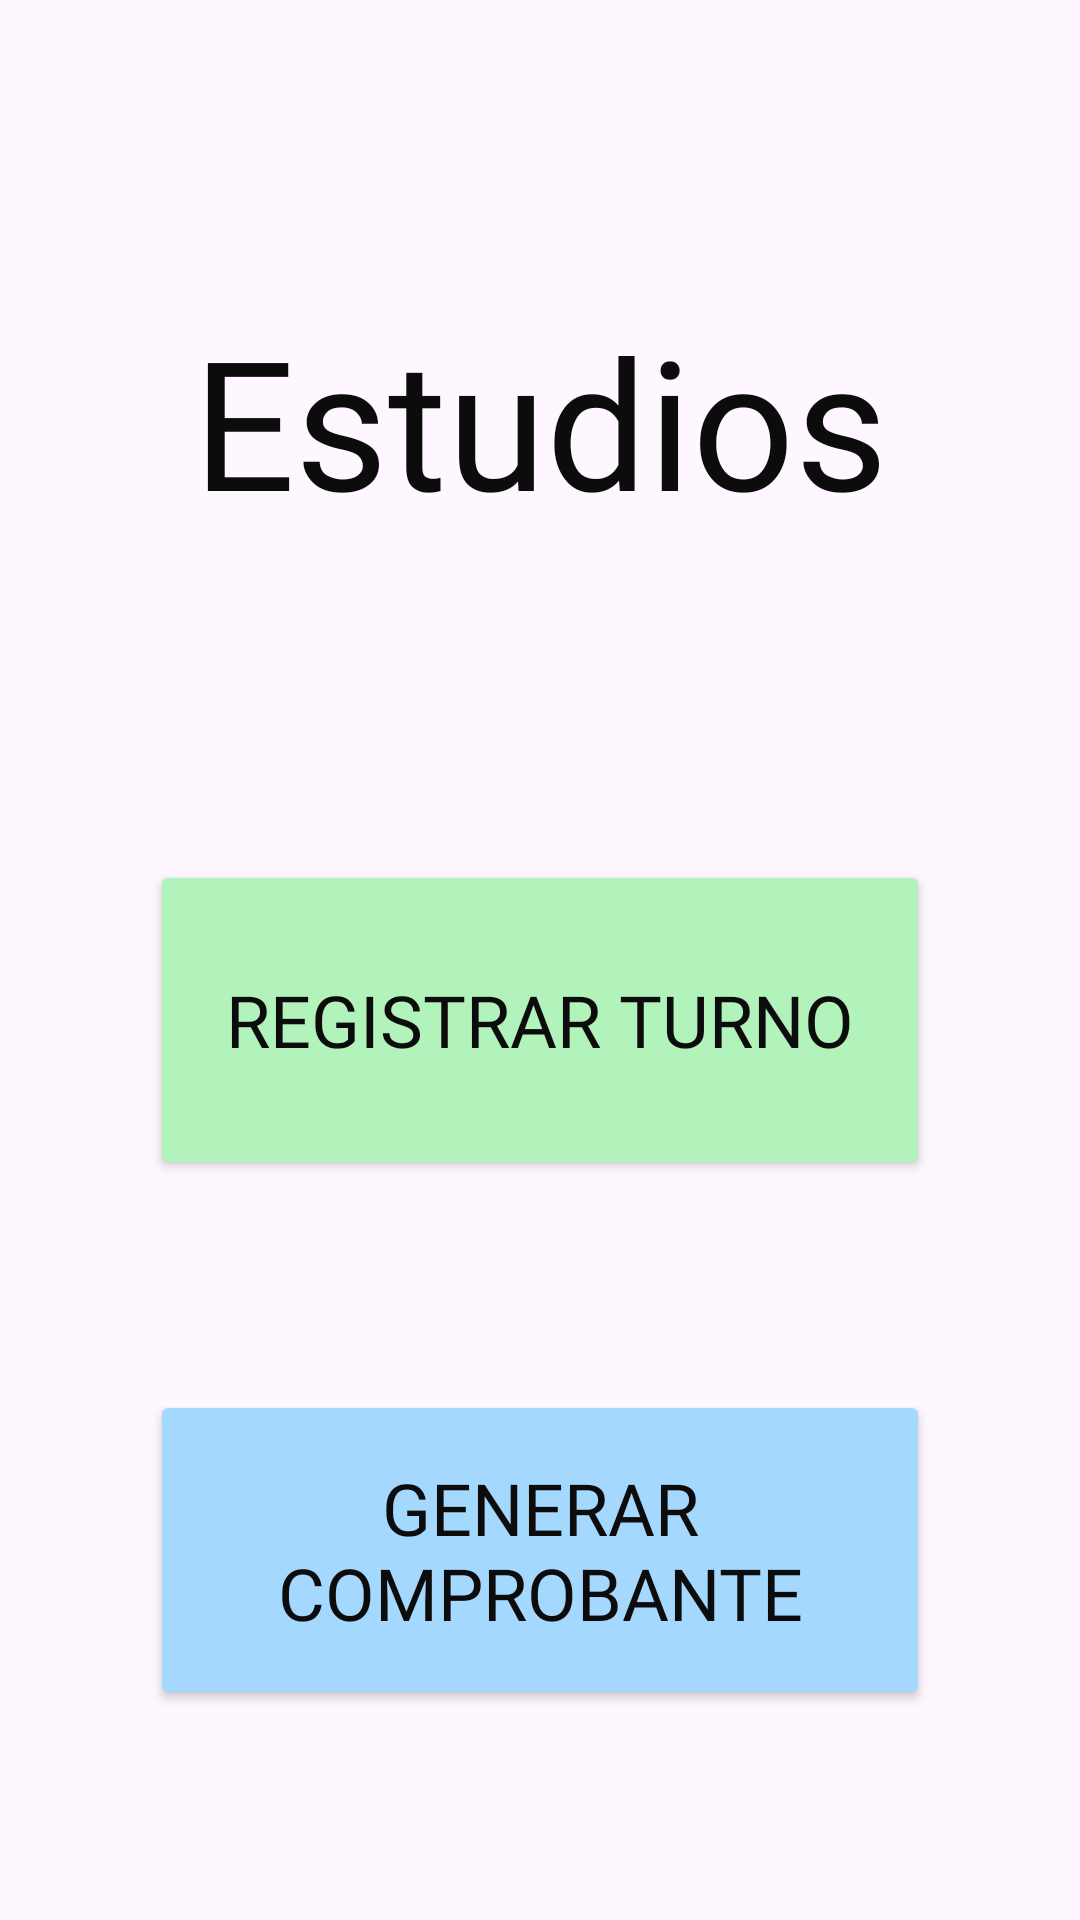

Reconstruct the res/layout file that produces this screen, plus the resources it refers to.
<!-- AndroidManifest.xml: application theme Theme.CínicaSePrice -->
<!-- res/layout/activity_studies.xml -->
<?xml version="1.0" encoding="utf-8"?>
<LinearLayout xmlns:android="http://schemas.android.com/apk/res/android"
    xmlns:tools="http://schemas.android.com/tools"
    android:id="@+id/main"
    android:layout_width="match_parent"
    android:layout_height="match_parent"
    tools:context=".StudiesActivity"
    android:gravity="center"
    android:orientation="vertical">

    <TextView
        android:text="Estudios"
        android:fontFamily="@font/atma"
        android:textColor="#0c0c0c"
        android:layout_width="370dp"
        android:layout_height="40dp"
        android:layout_marginTop="100dp"
        android:layout_weight="1"
        android:textAlignment="center"
        android:textSize="60sp" />

    <Button
        android:id="@+id/btnAppointmentS"
        android:text="Registrar Turno"
        android:fontFamily="@font/atma"
        android:textColor="#0c0c0c"
        android:textSize="24sp"
        android:textAlignment="center"
        android:layout_width="260dp"
        android:layout_height="30dp"
        android:layout_marginTop="70dp"
        android:layout_marginBottom="70dp"
        android:layout_weight="1"
        android:backgroundTint="#b2f2bb"
        android:includeFontPadding="true" />


    <Button
        android:text="Generar Comprobante"
        android:fontFamily="@font/atma"
        android:textColor="#0c0c0c"
        android:textSize="24sp"
        android:textAlignment="center"
        android:layout_width="260dp"
        android:layout_height="30dp"
        android:layout_marginBottom="70dp"
        android:layout_weight="1"
        android:backgroundTint="#a5d8ff"
        android:includeFontPadding="true"/>

</LinearLayout>
<!-- resources referenced by this layout -->
<resources>
  <style name="Theme.CínicaSePrice" parent="Base.Theme.CínicaSePrice" />
  <style name="Base.Theme.CínicaSePrice" parent="Theme.Material3.DayNight.NoActionBar">
          
          
      </style>
</resources>
